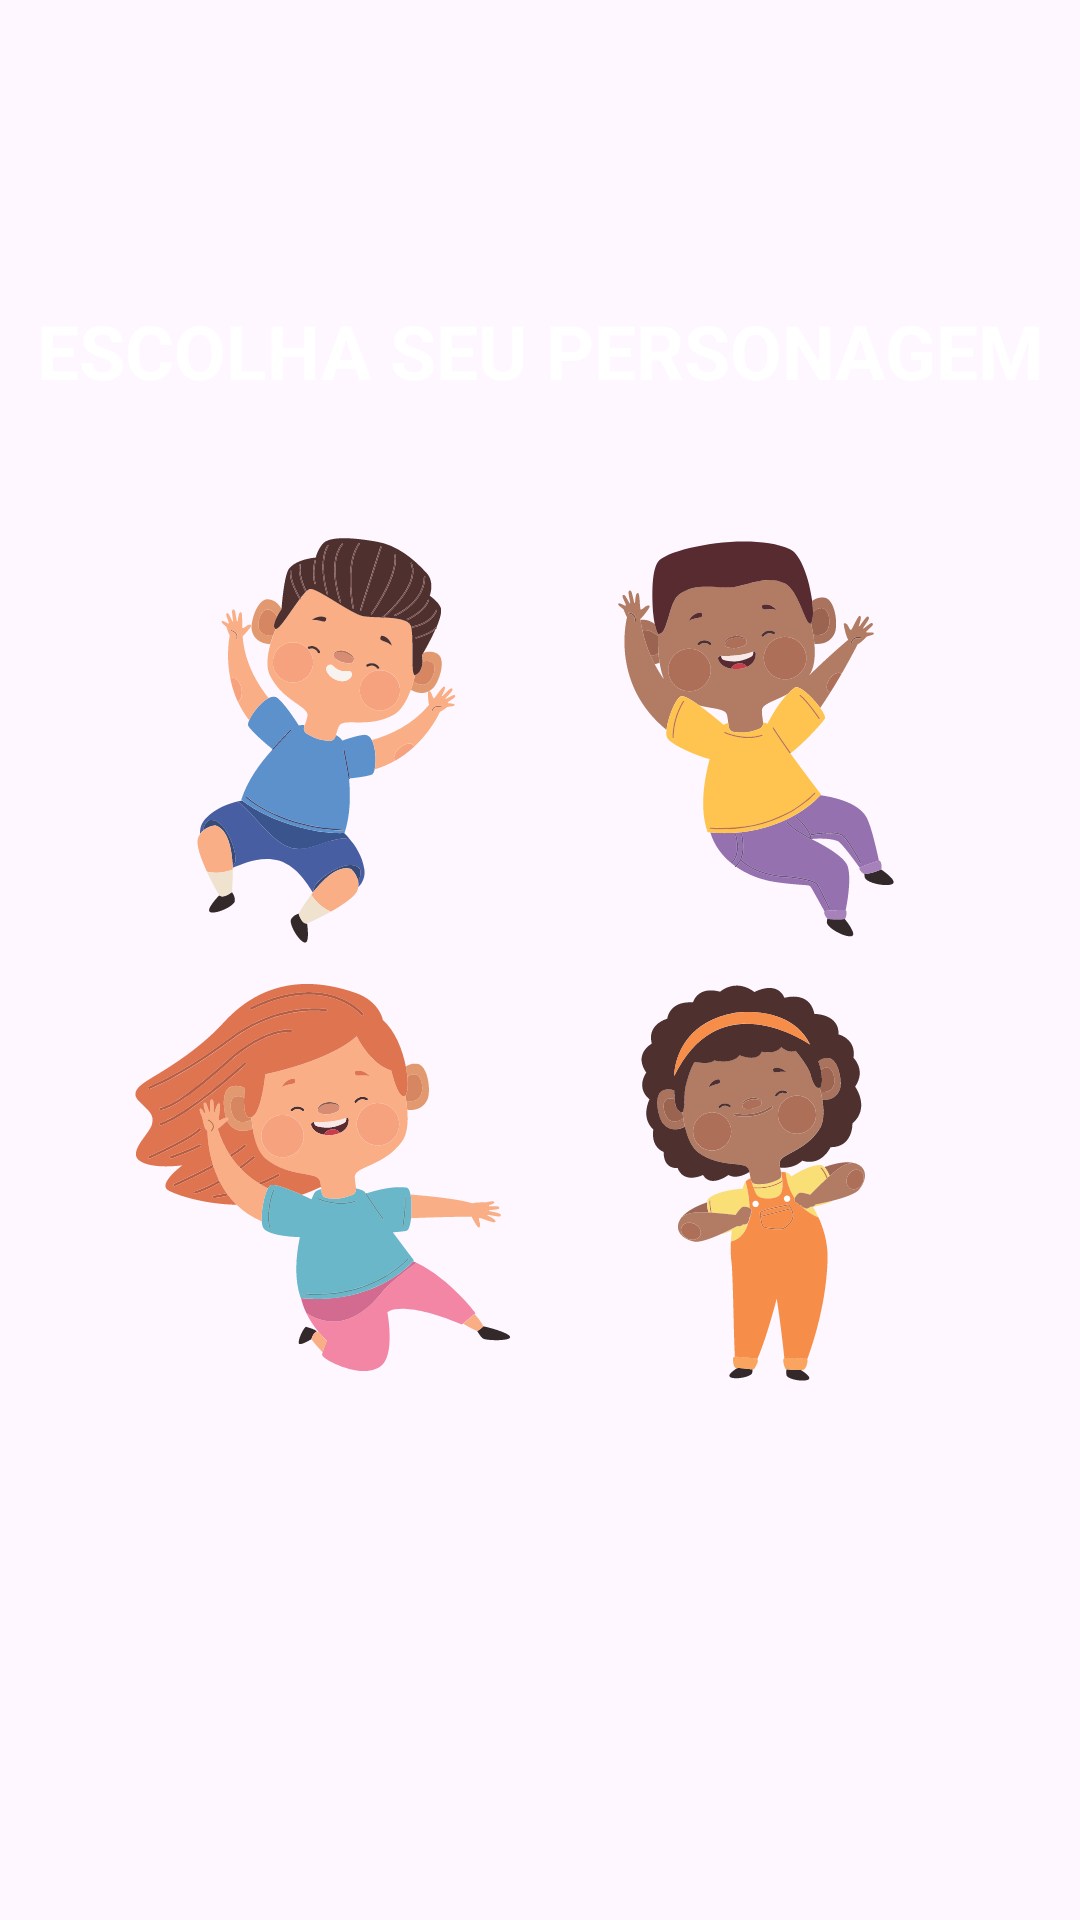

Write the Android layout XML for this screen, with the resource values it uses.
<!-- AndroidManifest.xml: application theme Theme.QuizForKids -->
<!-- res/layout/activity_character_select.xml -->
<?xml version="1.0" encoding="utf-8"?>
<androidx.constraintlayout.widget.ConstraintLayout xmlns:android="http://schemas.android.com/apk/res/android"
    xmlns:app="http://schemas.android.com/apk/res-auto"
    xmlns:tools="http://schemas.android.com/tools"
    android:background="@drawable/kotlin"
    android:layout_width="match_parent"
    android:layout_height="match_parent"
    tools:context=".presentation.ui.character_select.CharacterSelectActivity">

    <androidx.appcompat.widget.AppCompatTextView
        android:layout_width="wrap_content"
        android:layout_height="wrap_content"
        android:layout_marginTop="100dp"
        android:textSize="25sp"
        android:textStyle="bold"
        android:textAllCaps="true"
        android:text="@string/character_select_text"
        android:textColor="@color/white"
        app:layout_constraintEnd_toEndOf="parent"
        app:layout_constraintStart_toStartOf="parent"
        app:layout_constraintTop_toTopOf="parent" />

    <View
        android:id="@+id/view"
        android:layout_width="1dp"
        android:layout_height="1dp"
        app:layout_constraintBottom_toBottomOf="parent"
        app:layout_constraintEnd_toEndOf="parent"
        app:layout_constraintStart_toStartOf="parent"
        app:layout_constraintTop_toTopOf="parent" />

    <androidx.appcompat.widget.AppCompatImageButton
        android:id="@+id/character_one"
        android:layout_width="@dimen/character_select_size"
        android:layout_height="@dimen/character_select_size"
        android:layout_marginEnd="3dp"
        android:layout_marginBottom="3dp"
        android:elevation="2dp"
        android:src="@drawable/boy_character_one"
        android:background="@drawable/default_button_selector"
        app:layout_constraintBottom_toTopOf="@+id/view"
        app:layout_constraintEnd_toStartOf="@+id/view" />

    <androidx.appcompat.widget.AppCompatImageButton
        android:id="@+id/character_two"
        android:layout_width="@dimen/character_select_size"
        android:layout_height="@dimen/character_select_size"
        android:layout_marginStart="3dp"
        android:layout_marginBottom="3dp"
        android:elevation="2dp"
        android:src="@drawable/boy_character_two"
        android:background="@drawable/default_button_selector"
        app:layout_constraintBottom_toTopOf="@+id/view"
        app:layout_constraintStart_toEndOf="@+id/view" />

    <androidx.appcompat.widget.AppCompatImageButton
        android:id="@+id/character_three"
        android:layout_width="@dimen/character_select_size"
        android:layout_height="@dimen/character_select_size"
        android:layout_marginEnd="3dp"
        android:layout_marginTop="3dp"
        android:elevation="2dp"
        android:src="@drawable/girl_character_one"
        android:background="@drawable/default_button_selector"
        app:layout_constraintEnd_toStartOf="@+id/view"
        app:layout_constraintTop_toBottomOf="@+id/view" />

    <androidx.appcompat.widget.AppCompatImageButton
        android:id="@+id/character_four"
        android:layout_width="@dimen/character_select_size"
        android:layout_height="@dimen/character_select_size"
        android:layout_marginStart="3dp"
        android:layout_marginTop="3dp"
        android:elevation="2dp"
        android:src="@drawable/girl_character_two"
        android:background="@drawable/default_button_selector"
        app:layout_constraintStart_toEndOf="@+id/view"
        app:layout_constraintTop_toBottomOf="@+id/view" />

</androidx.constraintlayout.widget.ConstraintLayout>
<!-- resources referenced by this layout -->
<resources>
  <color name="white">#FFFFFFFF</color>
  <dimen name="character_select_size">140dp</dimen>
  <!-- drawable boy_character_one: vector/xml drawable (drawable, 34214 chars, omitted) -->
  <!-- drawable boy_character_two: vector/xml drawable (drawable, 24014 chars, omitted) -->
  <!-- drawable default_button_selector (drawable) -->
  <?xml version="1.0" encoding="utf-8"?>
  <selector xmlns:android="http://schemas.android.com/apk/res/android">
      <item android:state_pressed="true">
          <shape android:shape="rectangle"  >
              <corners android:radius="10dp" />
              <stroke android:width="2dp" android:color="#658891" />
              <gradient android:angle="-90" android:startColor="@color/button_selected" android:endColor="@color/button_selected"  />
          </shape>
      </item>
      <item android:state_focused="true"
          android:drawable="@color/button_selected">
          <shape android:shape="rectangle"  >
              <corners android:radius="10dp" />
              <stroke android:width="1dip" android:color="@color/black" />
          </shape>
      </item>
      <item android:drawable="@android:color/transparent">
          <shape android:shape="rectangle"  >
              <corners android:radius="3dip" />
              <stroke android:width="1dip" android:color="@color/black" />
          </shape>
      </item>
  </selector>
  <!-- drawable girl_character_one: vector/xml drawable (drawable, 34254 chars, omitted) -->
  <!-- drawable girl_character_two: vector/xml drawable (drawable, 20074 chars, omitted) -->
  <string name="character_select_text">Escolha seu personagem</string>
  <style name="Theme.QuizForKids" parent="Theme.Material3.Light.NoActionBar">
          
          <item name="colorPrimary">@color/purple_500</item>
          <item name="colorPrimaryVariant">@color/purple_700</item>
          <item name="colorOnPrimary">@color/white</item>
          
          <item name="colorSecondary">@color/teal_200</item>
          <item name="colorSecondaryVariant">@color/teal_700</item>
          <item name="colorOnSecondary">@color/black</item>
          
          <item name="android:statusBarColor">?attr/colorPrimaryVariant</item>
          
      </style>
  <color name="button_selected">#C6EBF4</color>
  <color name="black">#FF000000</color>
  <color name="purple_500">#FF6200EE</color>
  <color name="purple_700">#FF3700B3</color>
  <color name="teal_200">#FF03DAC5</color>
  <color name="teal_700">#FF018786</color>
</resources>
